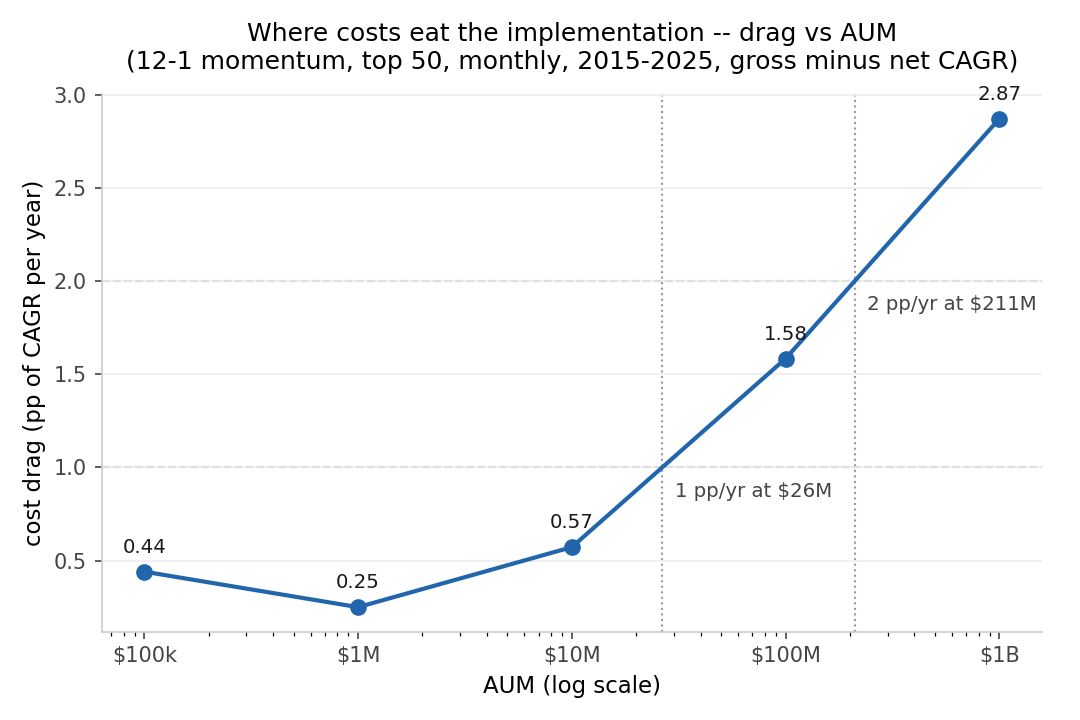

Data behind this chart, as committed beside it:
capital, gross_cagr, net_cagr, drag_pp, net_sharpe, net_turnover, gross_turnover, commission, impact
100000, 0.1028, 0.09839, 0.4409, 0.5721, 7.026, 7.037, 5552, 737.9
1000000, 0.1096, 0.1071, 0.2505, 0.5907, 7.308, 7.311, 8929, 26033
10000000, 0.1102, 0.1045, 0.5725, 0.5772, 7.329, 7.334, 65057, 808519
100000000, 0.1103, 0.09441, 1.584, 0.5332, 7.323, 7.337, 614787, 23409091
1000000000, 0.1103, 0.08156, 2.87, 0.4781, 6.289, 7.337, 4752616, 456726834
